Run: headless pygame with SDL's dummy video driver; simulated clock (each Clock.tick advances the game by its frame time, no real sleeping); random seed 0; keys injected as events and as key.get_pressed() state; no mouse input.
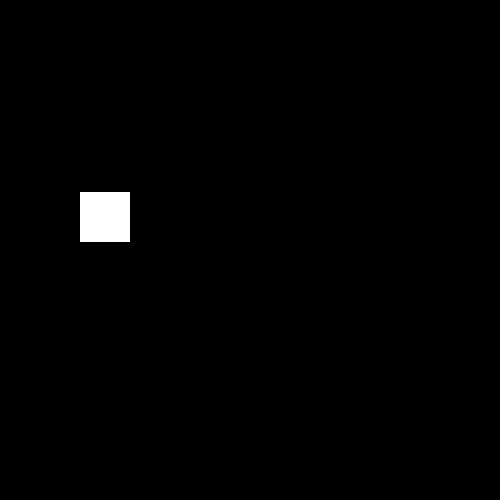
Frame 1 of 4 · flips 1–60 · no input
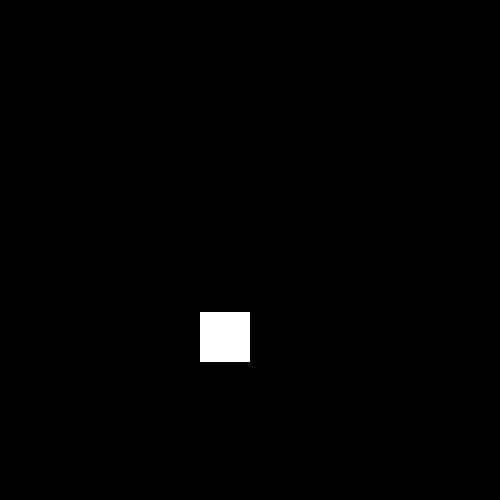
Frame 2 of 4 · flips 61–180 · tapped SPACE, RETURN · held RIGHT (→), D
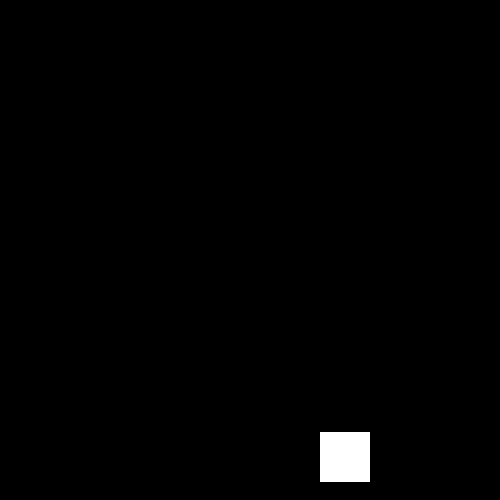
Frame 3 of 4 · flips 181–300 · held DOWN (↓), S
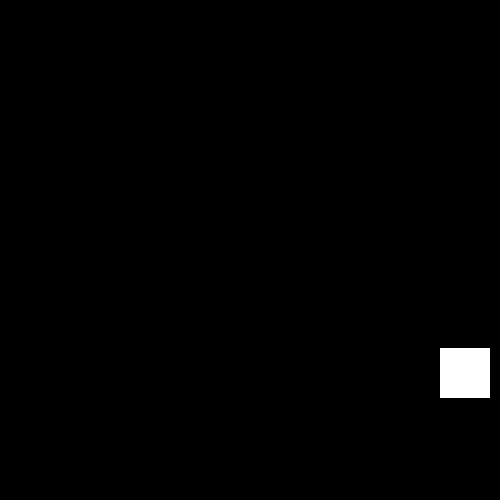
Frame 4 of 4 · flips 301–420 · held LEFT (←), A, UP (↑), W

The pygame program that drew these frames:

import pygame, random
pygame.init()
bgcolor = (0,0,0)
clock = pygame.time.Clock()
blue = pygame.Color("Blue")
white = pygame.Color("White")
red = pygame.Color("Red")
black = pygame.Color("Black")
navyblue = pygame.Color("Navy")
yellow = pygame.Color("Yellow")
sprite1 = pygame.USEREVENT + 1
bg = pygame.USEREVENT + 2
class Sprite(pygame.sprite.Sprite) :
    def __init__(self,color,width,height):
        super().__init__()
        self.image = pygame.Surface([width,height])
        self.image.fill(color)
        self.rect = self.image.get_rect()
        self.velocity = [random.choice([-1,1]), random.choice([-1,1])]
    def update(self):
        self.rect.move_ip(self.velocity)
        boun = False
        if self.rect.left <= 0 or self.rect.right >= 500:
            boun = True
            self.velocity[0] = -self.velocity[0]
        if self.rect.top <= 0 or self.rect.bottom >= 500:
            boun = True
            self.velocity[1] = -self.velocity[1]
        if boun:
            pygame.event.post(pygame.event.Event(sprite1))
            pygame.event.post(pygame.event.Event(bg))
    def changesc(self) :
        self.image.fill(random.choice([white,yellow,black]))
def changebg() :
    global bgcolor
    bgcolor = random.choice([blue,red,navyblue])
all = pygame.sprite.Group()
obj1 = Sprite(white,50,50)
obj1.rect.x = random.randint(0,480)
obj1.rect.y = random.randint(0,350)
all.add(obj1)
screen = pygame.display.set_mode((500,500))
screen.fill(bgcolor)
t = True
while t :
    for e in pygame.event.get() :
        if e.type == pygame.QUIT :
            pygame.quit()
        elif e.type == sprite1 :
            obj1.changesc()
        if e.type == bg :
            changebg()
    all.update()
    screen.fill(bgcolor)
    all.draw(screen)
    pygame.display.flip()
    clock.tick(999)
